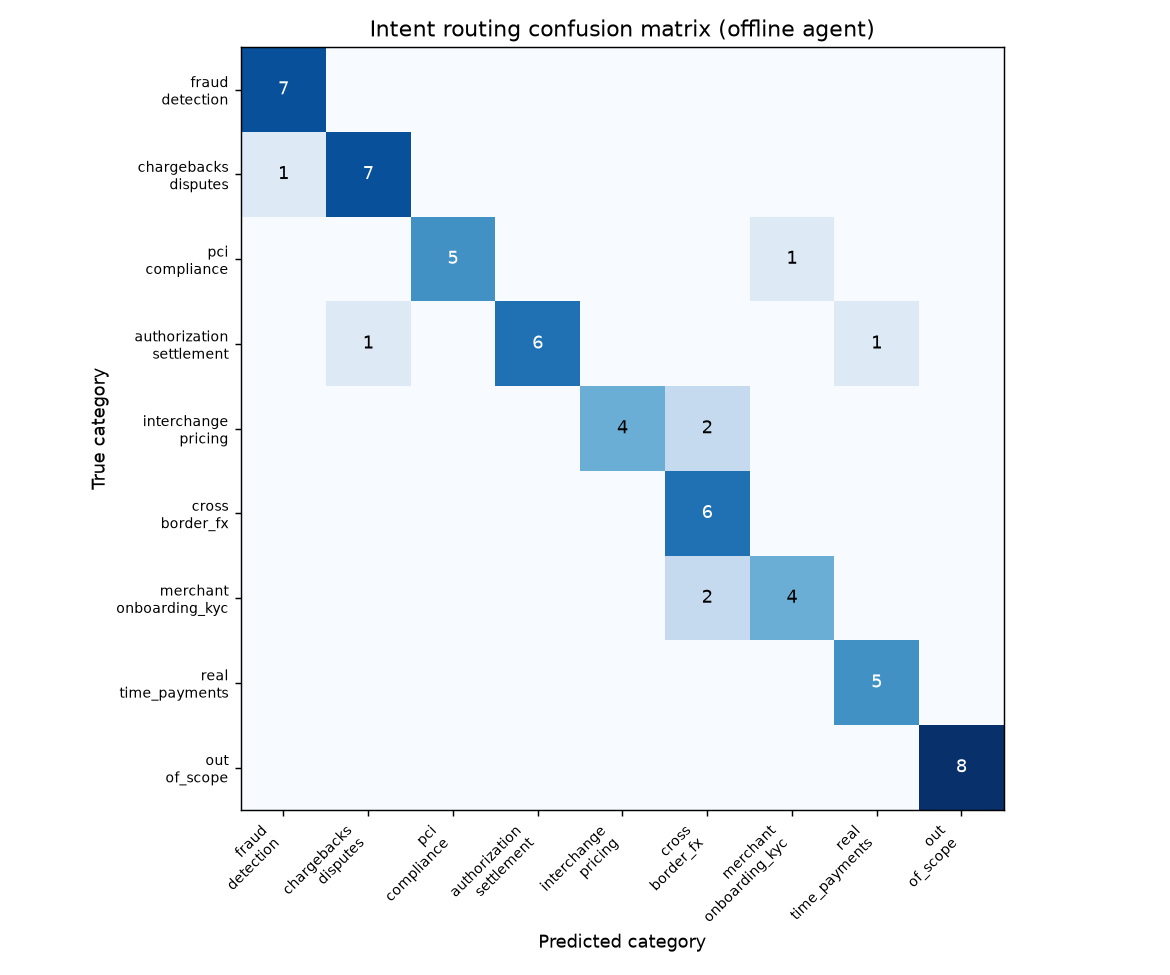

The file beside this chart, header and first rows:
true \ predicted, fraud_detection, chargebacks_disputes, pci_compliance, authorization_settlement, interchange_pricing, cross_border_fx, merchant_onboarding_kyc, real_time_payments, out_of_scope
fraud_detection, 7, 0, 0, 0, 0, 0, 0, 0, 0
chargebacks_disputes, 1, 7, 0, 0, 0, 0, 0, 0, 0
pci_compliance, 0, 0, 5, 0, 0, 0, 1, 0, 0
authorization_settlement, 0, 1, 0, 6, 0, 0, 0, 1, 0
interchange_pricing, 0, 0, 0, 0, 4, 2, 0, 0, 0
cross_border_fx, 0, 0, 0, 0, 0, 6, 0, 0, 0
merchant_onboarding_kyc, 0, 0, 0, 0, 0, 2, 4, 0, 0
real_time_payments, 0, 0, 0, 0, 0, 0, 0, 5, 0
out_of_scope, 0, 0, 0, 0, 0, 0, 0, 0, 8
